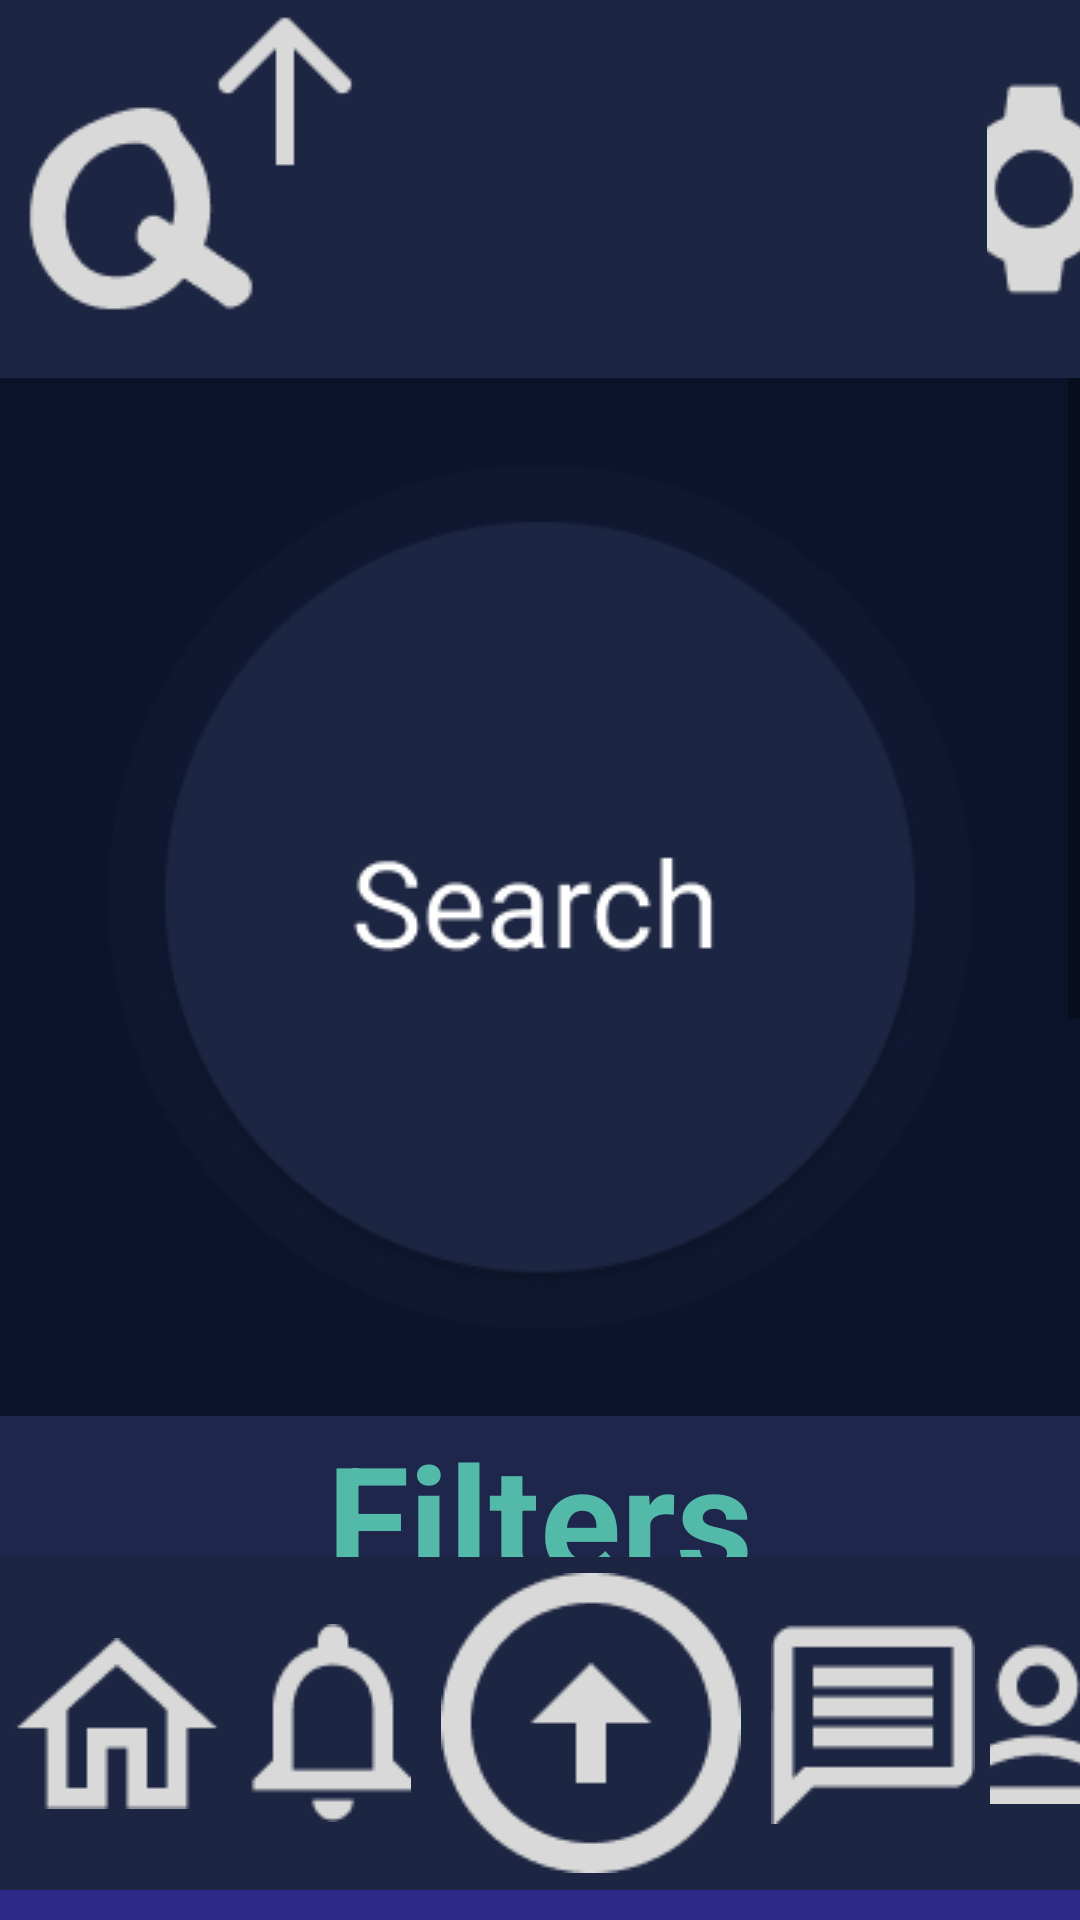

Produce the Android XML layout that renders to this screen, including the resource entries it uses.
<!-- AndroidManifest.xml: application theme Theme.QueueUp -->
<!-- res/layout/search_page.xml -->
<?xml version="1.0" encoding="utf-8"?>
<RelativeLayout xmlns:android="http://schemas.android.com/apk/res/android"
    xmlns:app="http://schemas.android.com/apk/res-auto"
    xmlns:tools="http://schemas.android.com/tools"
    android:layout_width="match_parent"
    android:layout_height="match_parent"
    android:background="#2E2886"
    android:paddingBottom="10dp">

    <RelativeLayout
        android:id="@+id/searchScreen"
        android:layout_width="match_parent"
        android:layout_height="match_parent"
        android:background="#0B132B">

        <LinearLayout
            android:id="@+id/topBarSearch"
            android:layout_width="match_parent"
            android:layout_height="wrap_content"
            android:layout_alignParentTop="true"
            android:layout_alignParentBottom="false"
            android:background="#1C2541"
            android:gravity="center"
            android:orientation="horizontal">

            <ImageButton
                android:id="@+id/imageButton"
                android:layout_width="wrap_content"
                android:layout_height="wrap_content"
                android:background="#00FFFFFF"
                android:contentDescription="@string/app_name"
                android:paddingStart="5dp"
                android:paddingTop="5dp"
                android:paddingEnd="200dp"
                app:srcCompat="@drawable/logo" />

            <ImageButton
                android:id="@+id/imageButton5"
                android:layout_width="wrap_content"
                android:layout_height="wrap_content"
                android:background="#00FFFFFF"
                android:contentDescription="@string/settings_button"
                android:padding="5dp"
                app:srcCompat="@drawable/settings" />

        </LinearLayout>

        <ScrollView
            android:layout_width="match_parent"
            android:layout_height="wrap_content"
            android:layout_above="@id/botBarSearch"
            android:layout_below="@id/topBarSearch">

            <LinearLayout
                android:layout_width="match_parent"
                android:layout_height="wrap_content"
                android:orientation="vertical">

                <ImageButton
                    android:id="@+id/search_btn"
                    android:layout_width="match_parent"
                    android:layout_height="wrap_content"
                    android:background="#00FFFFFF"
                    android:contentDescription="@string/search_button"
                    android:paddingTop="10dp"
                    android:paddingBottom="10dp"
                    app:srcCompat="@drawable/search_btn"
                    tools:ignore="DuplicateSpeakableTextCheck,RedundantDescriptionCheck,ImageContrastCheck" />

                <TableLayout
                    android:id="@+id/FiltersModal"
                    android:layout_width="match_parent"
                    android:layout_height="match_parent"
                    android:background="#1F264C"
                    android:outlineProvider="none">

                    <TableRow
                        android:id="@+id/FiltersText"
                        android:layout_width="match_parent"
                        android:layout_height="match_parent"
                        android:gravity="center">

                        <TextView
                            android:id="@+id/filters"
                            android:layout_width="match_parent"
                            android:layout_height="wrap_content"
                            android:background="#1F264C"
                            android:gravity="center"
                            android:text="@string/filters"
                            android:textColor="#53B9A9"
                            android:textSize="50sp"
                            android:textStyle="bold" />
                    </TableRow>

                    <TableRow
                        android:id="@+id/GameDropdown"
                        android:layout_width="match_parent"
                        android:layout_height="match_parent"
                        android:gravity="center">

                        <ImageButton
                            android:id="@+id/select_game_btn"
                            android:layout_width="match_parent"
                            android:layout_height="87dp"
                            android:adjustViewBounds="false"
                            android:background="#00FFFFFF"
                            android:baselineAlignBottom="false"
                            android:contentDescription="@string/select_game"
                            android:scaleType="matrix"
                            app:srcCompat="@drawable/select_game" />
                    </TableRow>

                    <TableRow
                        android:id="@+id/RankDropdown"
                        android:layout_width="match_parent"
                        android:layout_height="match_parent"
                        android:gravity="center">

                        <ImageButton
                            android:id="@+id/select_rank_btn"
                            android:layout_width="match_parent"
                            android:layout_height="98dp"
                            android:background="#00FFFFFF"
                            android:contentDescription="@string/select_rank"
                            android:scaleType="matrix"
                            app:srcCompat="@drawable/select_rank"
                            tools:ignore="ImageContrastCheck" />
                    </TableRow>

                    <TableRow
                        android:id="@+id/LocationRangeText"
                        android:layout_width="match_parent"
                        android:layout_height="match_parent"
                        android:gravity="center">

                        <ImageView
                            android:id="@+id/location_range"
                            android:layout_width="match_parent"
                            android:layout_height="wrap_content"
                            android:contentDescription="@string/filters"
                            app:srcCompat="@drawable/location_range"
                            tools:ignore="ImageContrastCheck" />
                    </TableRow>

                    <TableRow
                        android:id="@+id/LocationSlider"
                        android:layout_width="match_parent"
                        android:layout_height="match_parent"
                        android:gravity="center">

                        <SeekBar
                            android:id="@+id/ageSeekBar"
                            android:layout_width="match_parent"
                            android:layout_height="wrap_content"
                            android:paddingBottom="5dp" />
                    </TableRow>

                    <TableRow
                        android:id="@+id/AgeRangeText"
                        android:layout_width="match_parent"
                        android:layout_height="match_parent"
                        android:gravity="center">

                        <ImageView
                            android:id="@+id/age_range"
                            android:layout_width="match_parent"
                            android:layout_height="wrap_content"
                            android:contentDescription="@string/filters"
                            app:srcCompat="@drawable/age_range"
                            tools:ignore="ImageContrastCheck" />
                    </TableRow>

                    <TableRow
                        android:id="@+id/AgeSlider"
                        android:layout_width="match_parent"
                        android:layout_height="match_parent"
                        android:gravity="center">

                        <SeekBar
                            android:id="@+id/locationSeekBar"
                            android:layout_width="match_parent"
                            android:layout_height="wrap_content"
                            android:paddingBottom="5dp"
                            android:progressTint="#009688" />
                    </TableRow>

                </TableLayout>

                <Spinner
                    android:id="@+id/game_spinner"
                    android:spinnerMode="dropdown"
                    android:layout_width="match_parent"
                    android:layout_height="wrap_content" />

                <Spinner
                    android:id="@+id/rank_spinner"
                    android:layout_width="match_parent"
                    android:layout_height="wrap_content" />

            </LinearLayout>
        </ScrollView>

        <LinearLayout
            android:id="@+id/botBarSearch"
            android:layout_width="409dp"
            android:layout_height="111dp"
            android:layout_alignParentBottom="true"
            android:background="#1C2541"
            android:gravity="center"
            android:orientation="horizontal">

            <ImageButton
                android:id="@+id/homeButton"
                android:layout_width="wrap_content"
                android:layout_height="wrap_content"
                android:background="#00FFFFFF"
                android:contentDescription="@string/home_button"
                android:padding="5dp"
                app:srcCompat="@drawable/home"
                tools:ignore="RedundantDescriptionCheck" />

            <ImageButton
                android:id="@+id/notificationButton"
                android:layout_width="wrap_content"
                android:layout_height="wrap_content"
                android:background="#00FFFFFF"
                android:contentDescription="@string/notification_button"
                android:padding="5dp"
                app:srcCompat="@drawable/notif"
                tools:ignore="RedundantDescriptionCheck" />

            <ImageButton
                android:id="@+id/searchButton"
                android:layout_width="wrap_content"
                android:layout_height="wrap_content"
                android:background="#00FFFFFF"
                android:contentDescription="@string/search_button"
                android:padding="5dp"
                app:srcCompat="@drawable/search"
                tools:ignore="RedundantDescriptionCheck" />

            <ImageButton
                android:id="@+id/chatButton"
                android:layout_width="wrap_content"
                android:layout_height="wrap_content"
                android:background="#00FFFFFF"
                android:contentDescription="@string/chat_button"
                android:padding="5dp"
                app:srcCompat="@drawable/message"
                tools:ignore="RedundantDescriptionCheck" />

            <ImageButton
                android:id="@+id/profileButton"
                android:layout_width="wrap_content"
                android:layout_height="wrap_content"
                android:background="#00FFFFFF"
                android:contentDescription="@string/profile_button"
                android:padding="5dp"
                app:srcCompat="@drawable/profile"
                tools:ignore="RedundantDescriptionCheck" />
        </LinearLayout>

    </RelativeLayout>

</RelativeLayout>
<!-- resources referenced by this layout -->
<resources>
  <!-- drawable age_range: png bitmap (drawable-v24, 1511 bytes) -->
  <!-- drawable home: png bitmap (drawable, 751 bytes) -->
  <!-- drawable location_range: png bitmap (drawable-v24, 1950 bytes) -->
  <!-- drawable logo: png bitmap (drawable, 2068 bytes) -->
  <!-- drawable message: png bitmap (drawable, 619 bytes) -->
  <!-- drawable notif: png bitmap (drawable, 805 bytes) -->
  <!-- drawable profile: png bitmap (drawable, 897 bytes) -->
  <!-- drawable search: png bitmap (drawable, 2039 bytes) -->
  <!-- drawable search_btn: png bitmap (drawable-v24, 20814 bytes) -->
  <!-- drawable select_game: png bitmap (drawable-v24, 8965 bytes) -->
  <!-- drawable select_rank: png bitmap (drawable-v24, 9468 bytes) -->
  <!-- drawable settings: png bitmap (drawable, 1348 bytes) -->
  <string name="app_name">QueueUp</string>
  <string name="chat_button">Chat Button</string>
  <string name="filters">Filters</string>
  <string name="home_button">Home Button</string>
  <string name="notification_button">Notifications Button</string>
  <string name="profile_button">Profile Button</string>
  <string name="search_button">Search Button</string>
  <string name="select_game">Filter Game</string>
  <string name="select_rank">Filter Rank</string>
  <string name="settings_button">Settings</string>
  <style name="Theme.QueueUp" parent="Theme.MaterialComponents.DayNight.DarkActionBar">
          
          <item name="colorPrimary">@color/purple_500</item>
          <item name="colorPrimaryVariant">@color/purple_700</item>
          <item name="colorOnPrimary">@color/white</item>
          
          <item name="colorSecondary">@color/teal_200</item>
          <item name="colorSecondaryVariant">@color/teal_700</item>
          <item name="colorOnSecondary">@color/black</item>
          
          <item name="android:statusBarColor">?attr/colorPrimaryVariant</item>
          
      </style>
  <!-- not gathered from this repository: default colours our renderer supplied (Android Studio template values) -->
  <color name="purple_500">#FF6200EE</color>
  <color name="purple_700">#FF3700B3</color>
  <color name="teal_200">#FF03DAC5</color>
  <color name="teal_700">#FF018786</color>
  <color name="black">#FF000000</color>
  <color name="white">#FFFFFFFF</color>
</resources>
